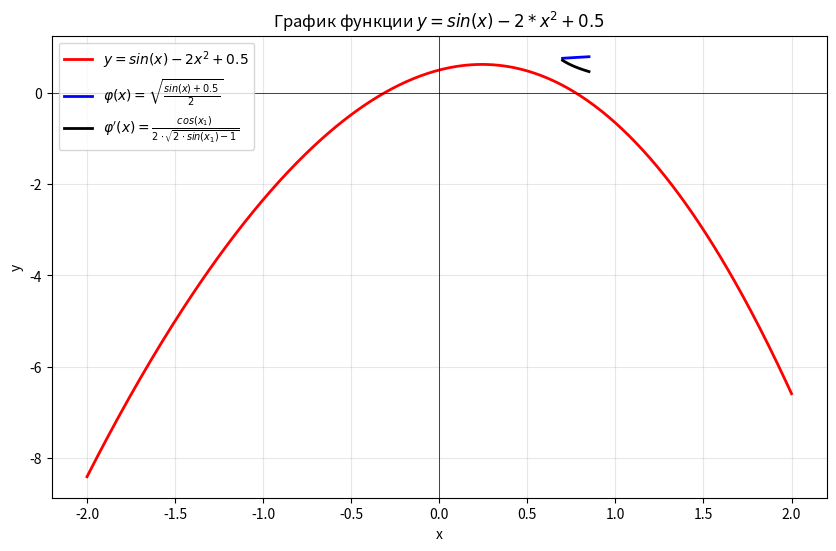

Here is the Python script that generated this plot:
import matplotlib.pyplot as plt
import numpy as np

x = np.linspace(-2, 2, 400)

y = np.sin(x) - 2 * x ** 2 + 0.5
x_1 = np.linspace(0.7, 0.85, 100)
phi = ((np.sin(x_1) + 0.5) / 2) ** 0.5
phi_pr = np.cos(x_1) / (2 * (2 * np.sin(x_1) - 1) ** 0.5)

plt.figure(figsize=(10, 6))

plt.plot(x, y, label='$y = sin(x) - 2x^2 + 0.5$', color='red', linewidth=2)
plt.plot(x_1, phi, label='$ \\varphi(x) = \\sqrt{\\frac{sin(x) + 0.5}{2}}$', color='blue', linewidth=2)
plt.plot(x_1, phi_pr, label='$\\varphi\'(x) = \\frac{cos(x_1)}{2 \cdot \\sqrt{2 \cdot sin(x_1) - 1}}$', color='black', linewidth=2)

plt.title('График функции $y = sin(x) - 2 * x^2 + 0.5$')
plt.xlabel('x')
plt.ylabel('y')
plt.legend()
plt.grid(True, alpha=0.3)
plt.axhline(y=0, color='k', linewidth=0.5)
plt.axvline(x=0, color='k', linewidth=0.5)

plt.show()
